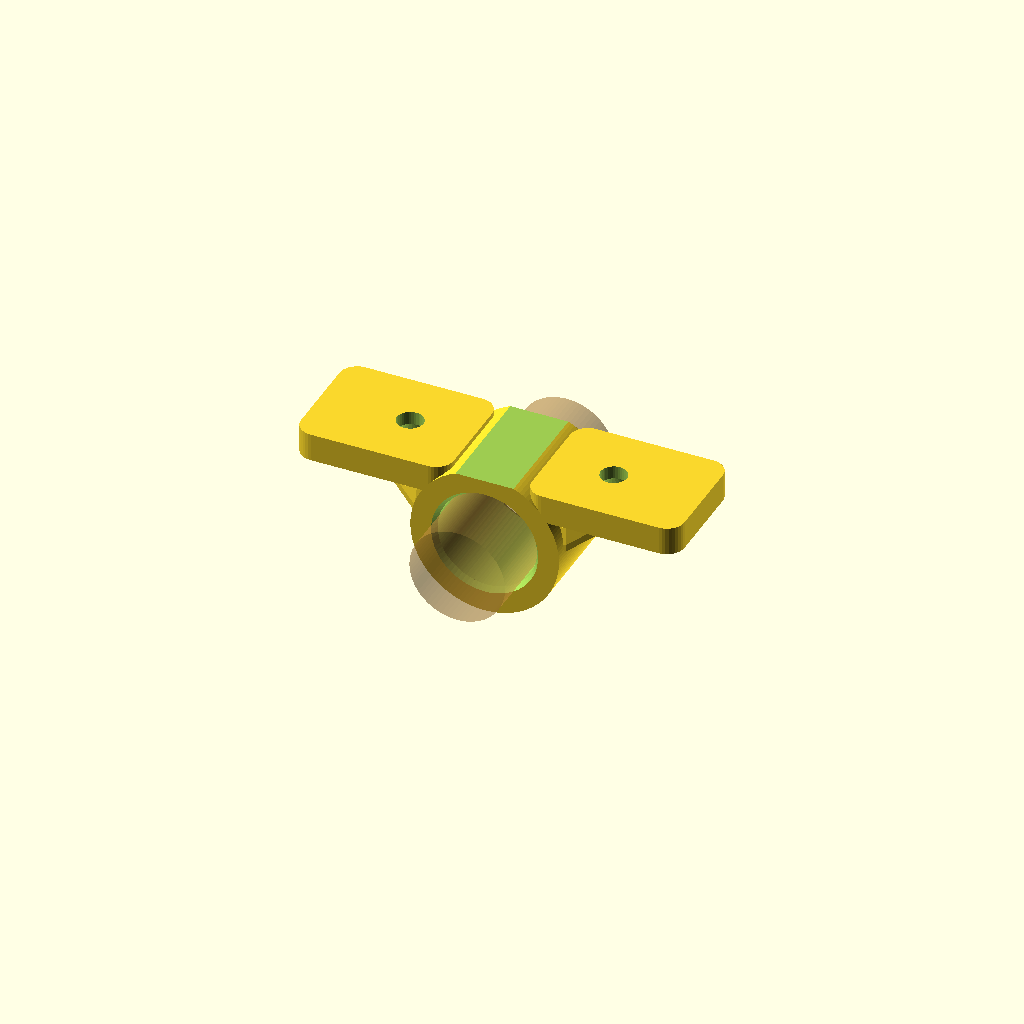
Cell 1: the model at its default parameters.
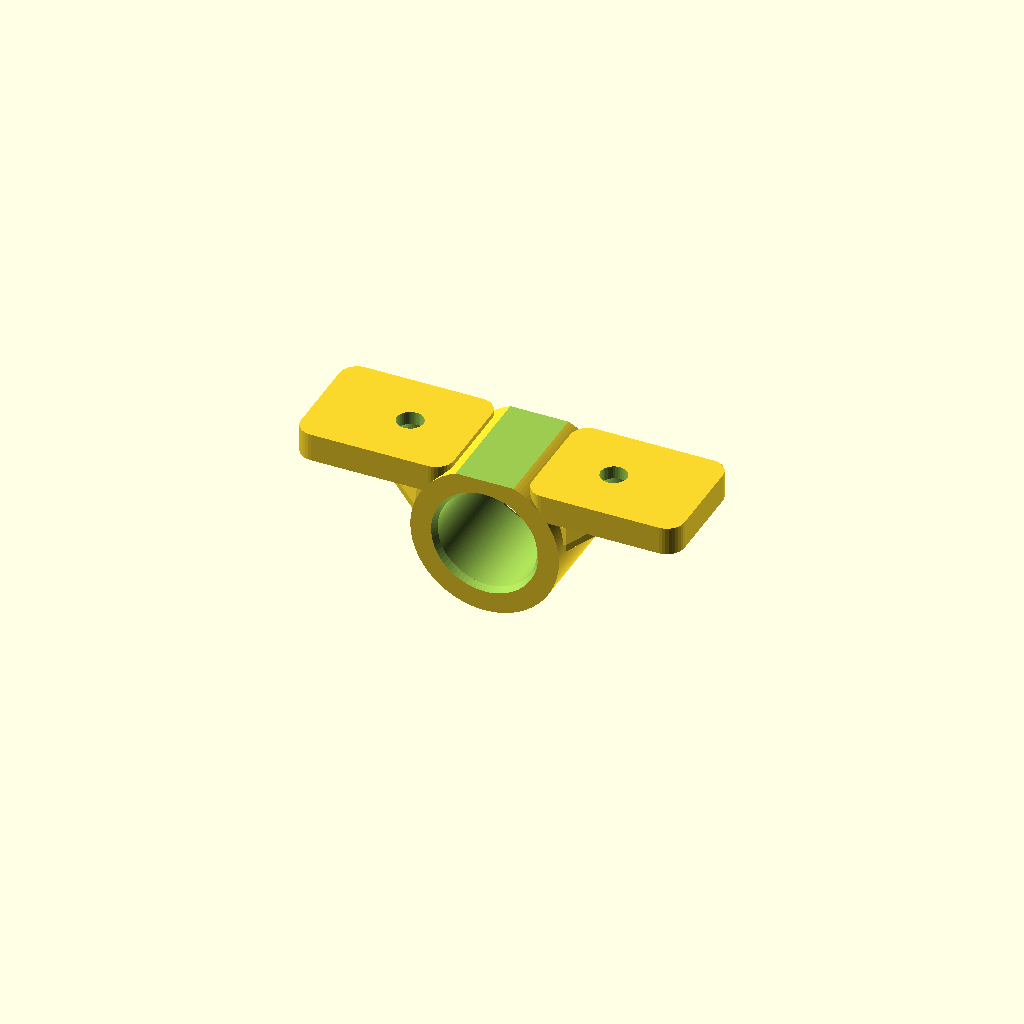
Cell 2: the same model with show_pole = false.
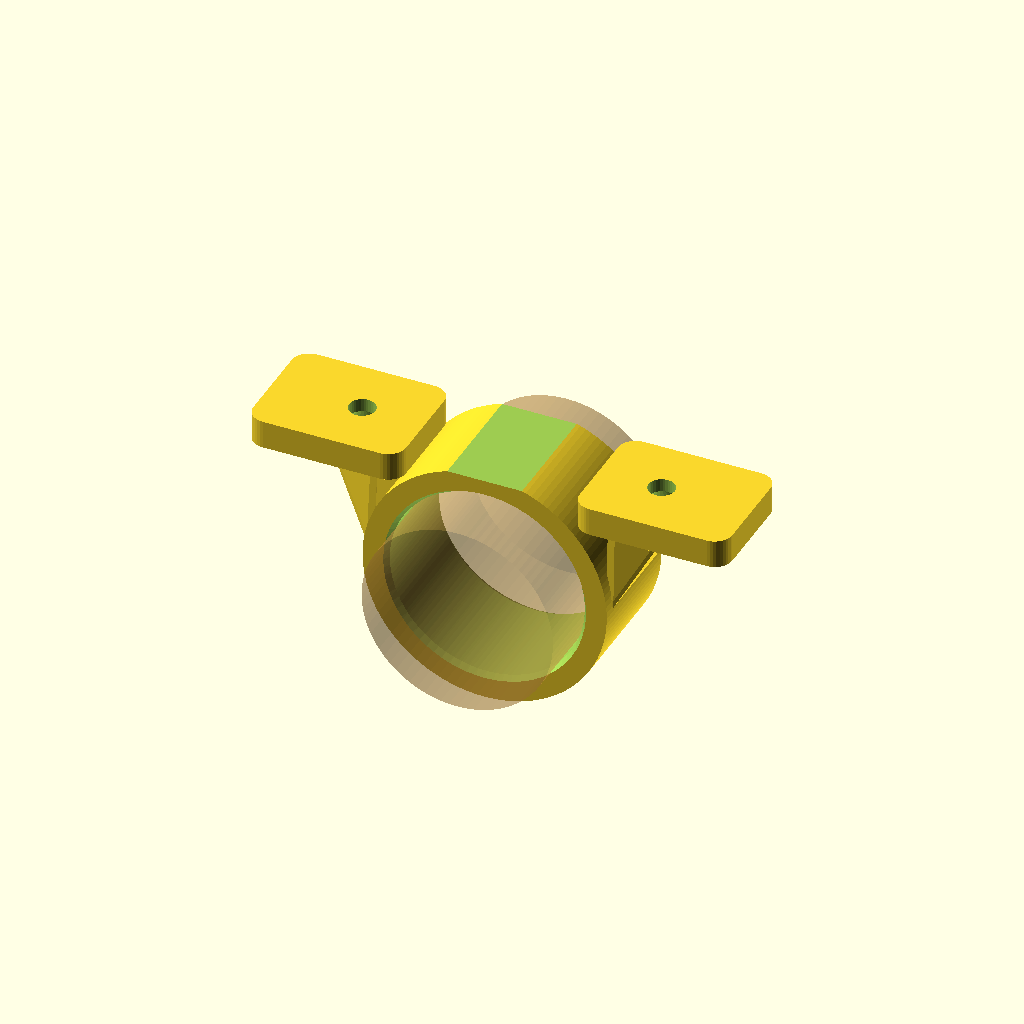
Cell 3: pole_diameter = 32.6 (everything else at default).
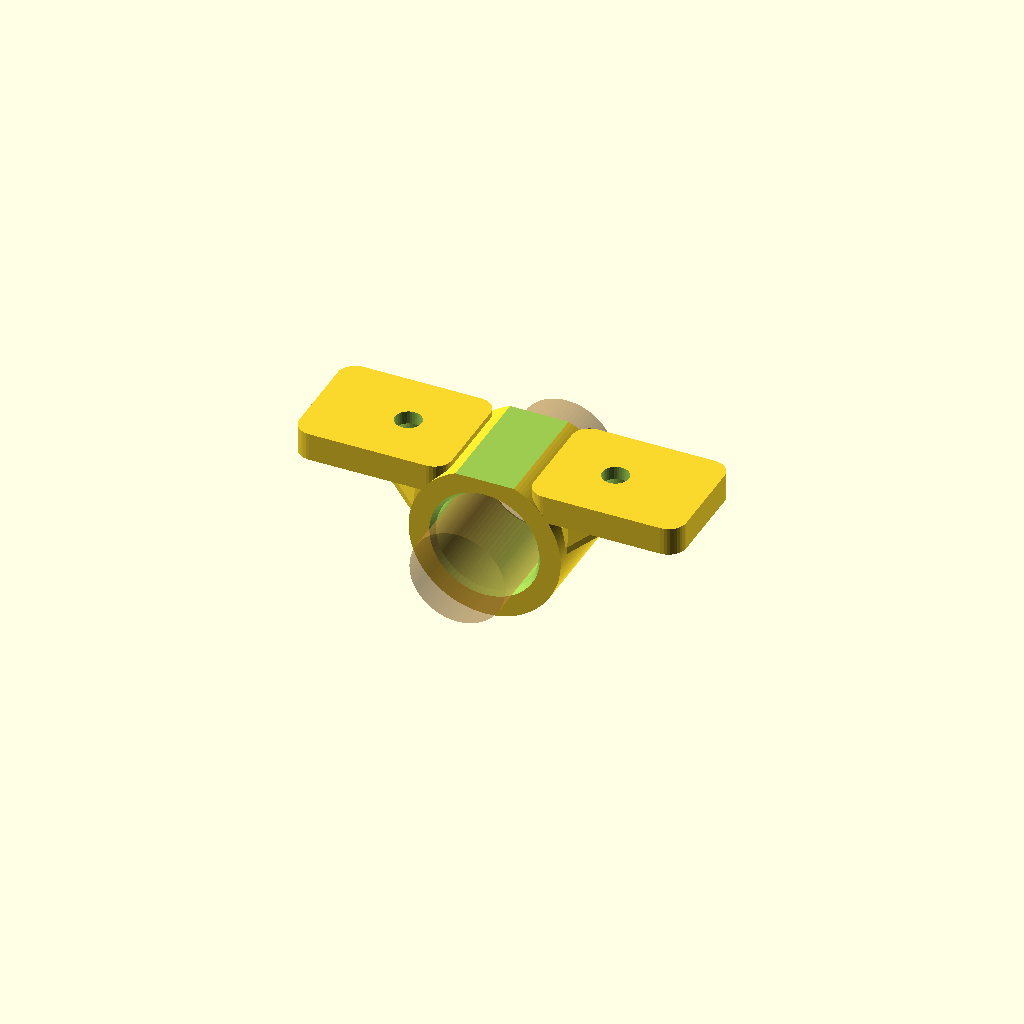
Cell 4 — fit_clearance set to 1.2, the other parameters unchanged.
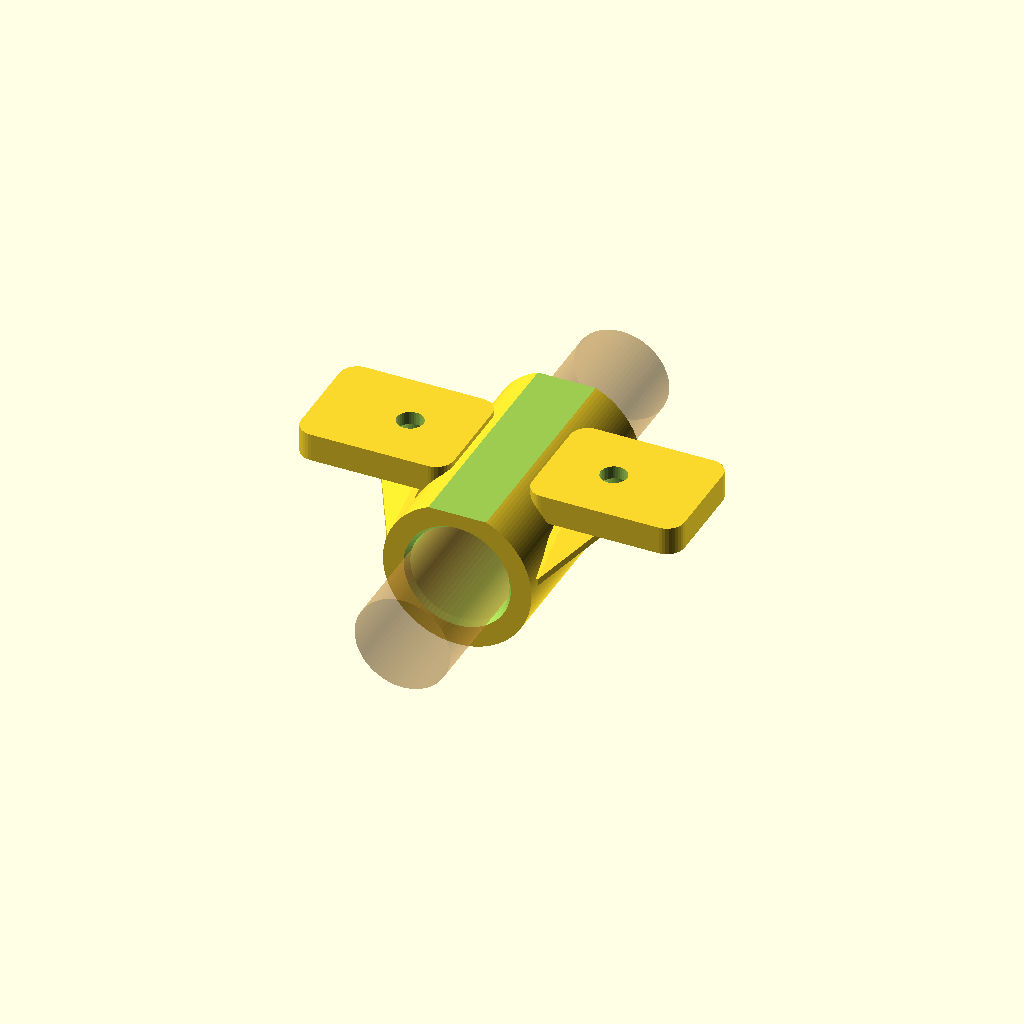
Cell 5 — strap_width set to 40, the other parameters unchanged.
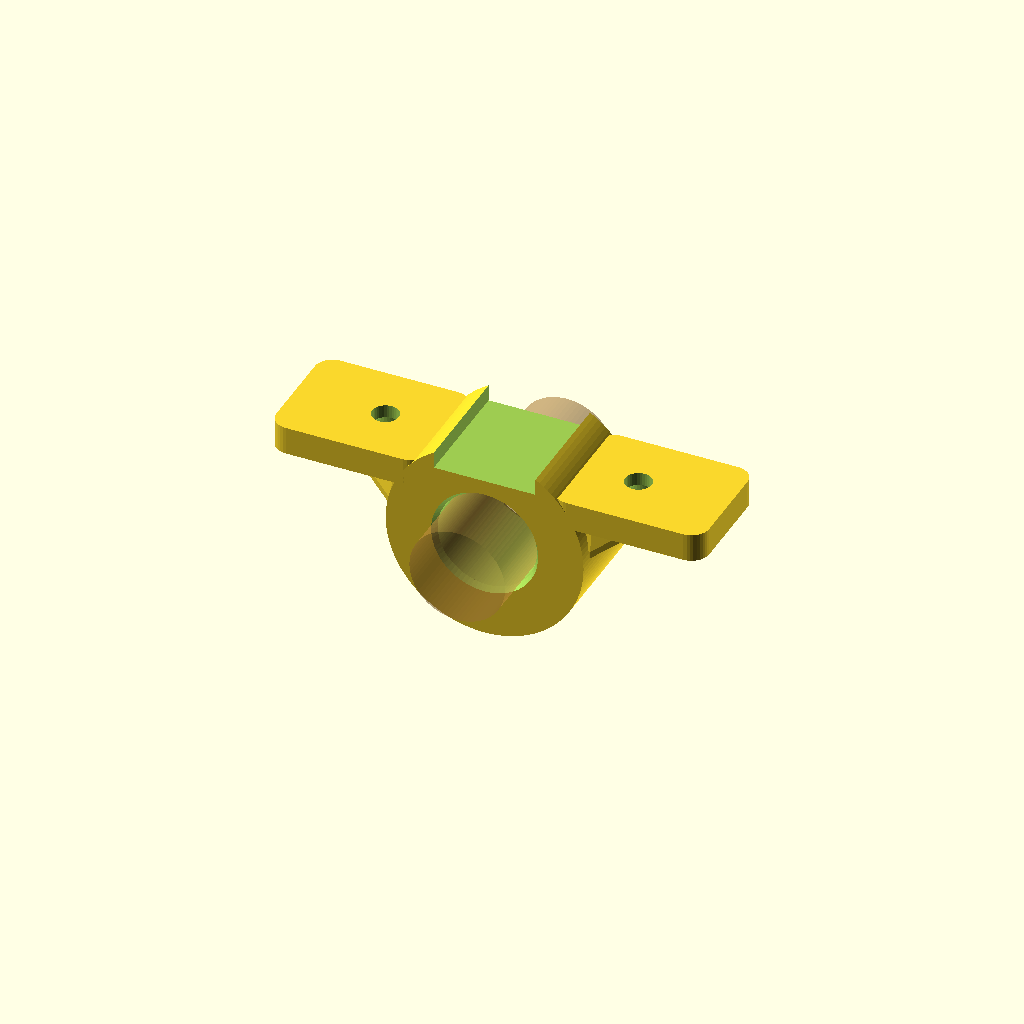
Cell 6: wall = 8.4 (everything else at default).
One fixed orthographic camera (rotation 55°, 0°, 25°; colour scheme Cornfield) for every cell.
Source of the model, pole_ceiling_clip.scad:
// PETG ceiling saddle for a 16.3 mm pole.
//
// The hole is a full circle, open at both ends. Slide the pole in from
// either end. Nothing crosses the bore.
//
// A screw tab comes out of each side. The tabs stop at the saddle wall,
// so they never enter the hole. A solid top wall keeps the pole about
// 3.6 mm below the ceiling.
//
// Print in PETG, tabs on the bed:
//   0.4 mm nozzle, 0.20 mm layers, 4+ perimeters, 40%+ infill, no supports.
//
// Hardware: two #8 / M4 pan-head screws, about 25 mm or longer.

/* [Pole] */
pole_diameter = 16.3;     // caliper measurement, side to side
fit_clearance = 0.60;     // bore oversize. 0.4 is snug, 0.8 is easy

/* [Clip] */
strap_width = 20.0;       // length along the pole
wall = 4.2;               // radial wall of the saddle
top_wall = 3.2;           // plastic between the pole and the ceiling
tab_thickness = 4.8;
tab_length = 20.0;        // stick-out of each tab past the saddle
tab_width = 20.0;         // along the pole
corner_radius = 3.0;
tab_overlap = 6.0;        // how far each tab buries into the saddle wall

/* [Screws] */
screw_diameter = 4.5;     // clearance for #8 / M4
head_diameter = 8.6;
head_depth = 2.6;

/* [Preview] */
show_pole = true;

bore_d = pole_diameter + fit_clearance;
bore_r = bore_d / 2;
outer_r = bore_r + wall;
eps = 0.05;

// Ceiling is Z = 0. The bore is a full circle below the top wall.
cz = -(top_wall + bore_r);

// Hole center is midway along the free part of each tab.
screw_x = outer_r + (tab_length - head_diameter) / 2 - 1.0;

module rounded_plate(length, width, thickness, radius) {
    // Plate is centered on X and Y. Bottom is Z = 0.
    hull() {
        for (sx = [-1, 1], sy = [-1, 1]) {
            translate([
                sx * (length / 2 - radius),
                sy * (width / 2 - radius),
                0
            ]) cylinder(h = thickness, r = radius, $fn = 36);
        }
    }
}

module screw_hole() {
    // Local Z = 0 is the room-side face of the tab.
    cylinder(h = tab_thickness + 2 * eps, d = screw_diameter, $fn = 36);
    translate([0, 0, -eps])
        cylinder(h = head_depth + eps, d1 = head_diameter, d2 = screw_diameter, $fn = 36);
    translate([0, 0, -head_depth])
        cylinder(h = head_depth + eps, d = head_diameter, $fn = 36);
}

module side_tab(side) {
    // side is -1 or +1. The tab overlaps the saddle, then sticks outward.
    span = tab_length + tab_overlap;
    translate([
        side * (outer_r - tab_overlap + span / 2),
        0,
        -tab_thickness
    ])
        rounded_plate(span, tab_width, tab_thickness, corner_radius);

    // Gusset under the root so the tab is not a sharp step.
    hull() {
        translate([side * (outer_r - 0.6), 0, -tab_thickness])
            cube([1.2, tab_width - 6, 1.2], center = true);
        translate([side * (outer_r + 7), 0, -tab_thickness])
            cube([1.2, tab_width - 10, 1.2], center = true);
        translate([side * (outer_r - 0.4), 0, cz + 1.5])
            cube([1.2, strap_width - 4, 1.2], center = true);
    }
}

module saddle() {
    difference() {
        union() {
            translate([0, -strap_width / 2, cz])
                rotate([-90, 0, 0])
                    cylinder(h = strap_width, r = outer_r, $fn = 128);

            side_tab(-1);
            side_tab(1);
        }

        // Full round bore. This is the only opening the pole uses.
        translate([0, -(strap_width / 2 + eps), cz])
            rotate([-90, 0, 0])
                cylinder(h = strap_width + 2 * eps, r = bore_r, $fn = 128);

        // Shave the crown only. This cut stays inside the bore width so
        // it cannot remove either tab.
        translate([-bore_r - 0.2, -(strap_width / 2 + eps), 0])
            cube([bore_d + 0.4, strap_width + 2 * eps, outer_r + 2]);

        lead = 1.0;
        translate([0, -(strap_width / 2 + eps), cz])
            rotate([-90, 0, 0])
                cylinder(h = lead + eps, r1 = bore_r + 0.7, r2 = bore_r, $fn = 72);
        translate([0, strap_width / 2 - lead, cz])
            rotate([-90, 0, 0])
                cylinder(h = lead + eps, r1 = bore_r, r2 = bore_r + 0.7, $fn = 72);

        translate([-screw_x, 0, -tab_thickness - eps]) screw_hole();
        translate([ screw_x, 0, -tab_thickness - eps]) screw_hole();
    }
}

module preview_pole() {
    color([0.75, 0.55, 0.25, 0.35])
        translate([0, -strap_width, cz])
            rotate([-90, 0, 0])
                cylinder(h = strap_width * 2, d = pole_diameter, $fn = 72);
}

saddle();
if (show_pole) preview_pole();
Customizer parameters (derived from the source; name, type, default, range or options):
pole_diameter: number, default 16.3
fit_clearance: number, default 0.6
strap_width: number, default 20
wall: number, default 4.2
top_wall: number, default 3.2
tab_thickness: number, default 4.8
tab_length: number, default 20
tab_width: number, default 20
corner_radius: number, default 3
tab_overlap: number, default 6
screw_diameter: number, default 4.5
head_diameter: number, default 8.6
head_depth: number, default 2.6
show_pole: bool, default true
eps: number, default 0.05
